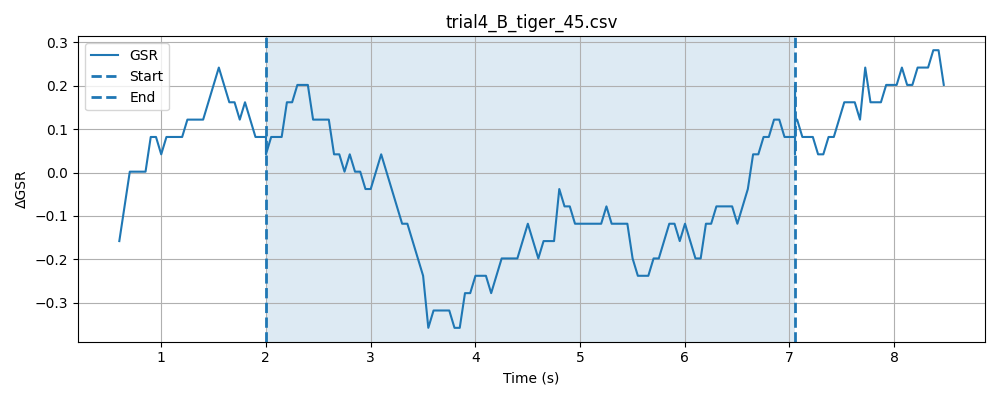

The table this chart was drawn from, first rows:
timestamp, elapsed_sec, gsr_raw, phase
1778369960, 0.0276, 4090, baseline
1778369960, 0.07757, 4091, baseline
1778369960, 0.1277, 4092, baseline
1778369960, 0.1776, 4093, baseline
1778369960, 0.2276, 4092, baseline
1778369960, 0.2777, 4090, baseline
1778369960, 0.3276, 4092, baseline
1778369960, 0.3779, 4092, baseline
1778369960, 0.4279, 4091, baseline
1778369960, 0.4777, 4092, baseline
1778369960, 0.5277, 4092, baseline
1778369960, 0.5778, 4092, baseline
1778369961, 0.6277, 4092, baseline
1778369961, 0.6778, 4092, baseline
1778369961, 0.7279, 4092, baseline
1778369961, 0.778, 4092, baseline
1778369961, 0.828, 4091, baseline
1778369961, 0.8781, 4091, baseline
1778369961, 0.9279, 4091, baseline
1778369961, 0.9781, 4092, baseline
1778369961, 1.028, 4093, baseline
1778369961, 1.078, 4092, baseline
1778369961, 1.128, 4093, baseline
1778369961, 1.178, 4091, baseline
1778369961, 1.228, 4092, baseline
1778369961, 1.278, 4092, baseline
1778369961, 1.328, 4093, baseline
1778369961, 1.378, 4092, baseline
1778369961, 1.428, 4093, baseline
1778369961, 1.478, 4092, baseline
1778369961, 1.528, 4092, baseline
1778369961, 1.578, 4092, baseline
1778369962, 1.628, 4091, baseline
1778369962, 1.678, 4092, baseline
1778369962, 1.728, 4092, baseline
1778369962, 1.778, 4092, baseline
1778369962, 1.828, 4092, baseline
1778369962, 1.878, 4093, baseline
1778369962, 1.928, 4092, baseline
1778369962, 1.978, 4092, baseline
1778369962, 2.028, 4092, baseline
1778369962, 0.04937, 4092, stimulus
1778369962, 0.09934, 4092, stimulus
1778369962, 0.1494, 4092, stimulus
1778369962, 0.1995, 4091, stimulus
1778369962, 0.2495, 4092, stimulus
1778369962, 0.2996, 4092, stimulus
1778369962, 0.3495, 4092, stimulus
1778369962, 0.3995, 4092, stimulus
1778369962, 0.4495, 4091, stimulus
1778369962, 0.4996, 4091, stimulus
1778369962, 0.5497, 4093, stimulus
1778369963, 0.5998, 4092, stimulus
1778369963, 0.6499, 4092, stimulus
1778369963, 0.6998, 4093, stimulus
1778369963, 0.7499, 4092, stimulus
1778369963, 0.7998, 4092, stimulus
1778369963, 0.8499, 4093, stimulus
1778369963, 0.9, 4092, stimulus
1778369963, 0.95, 4093, stimulus
... 137 more rows
